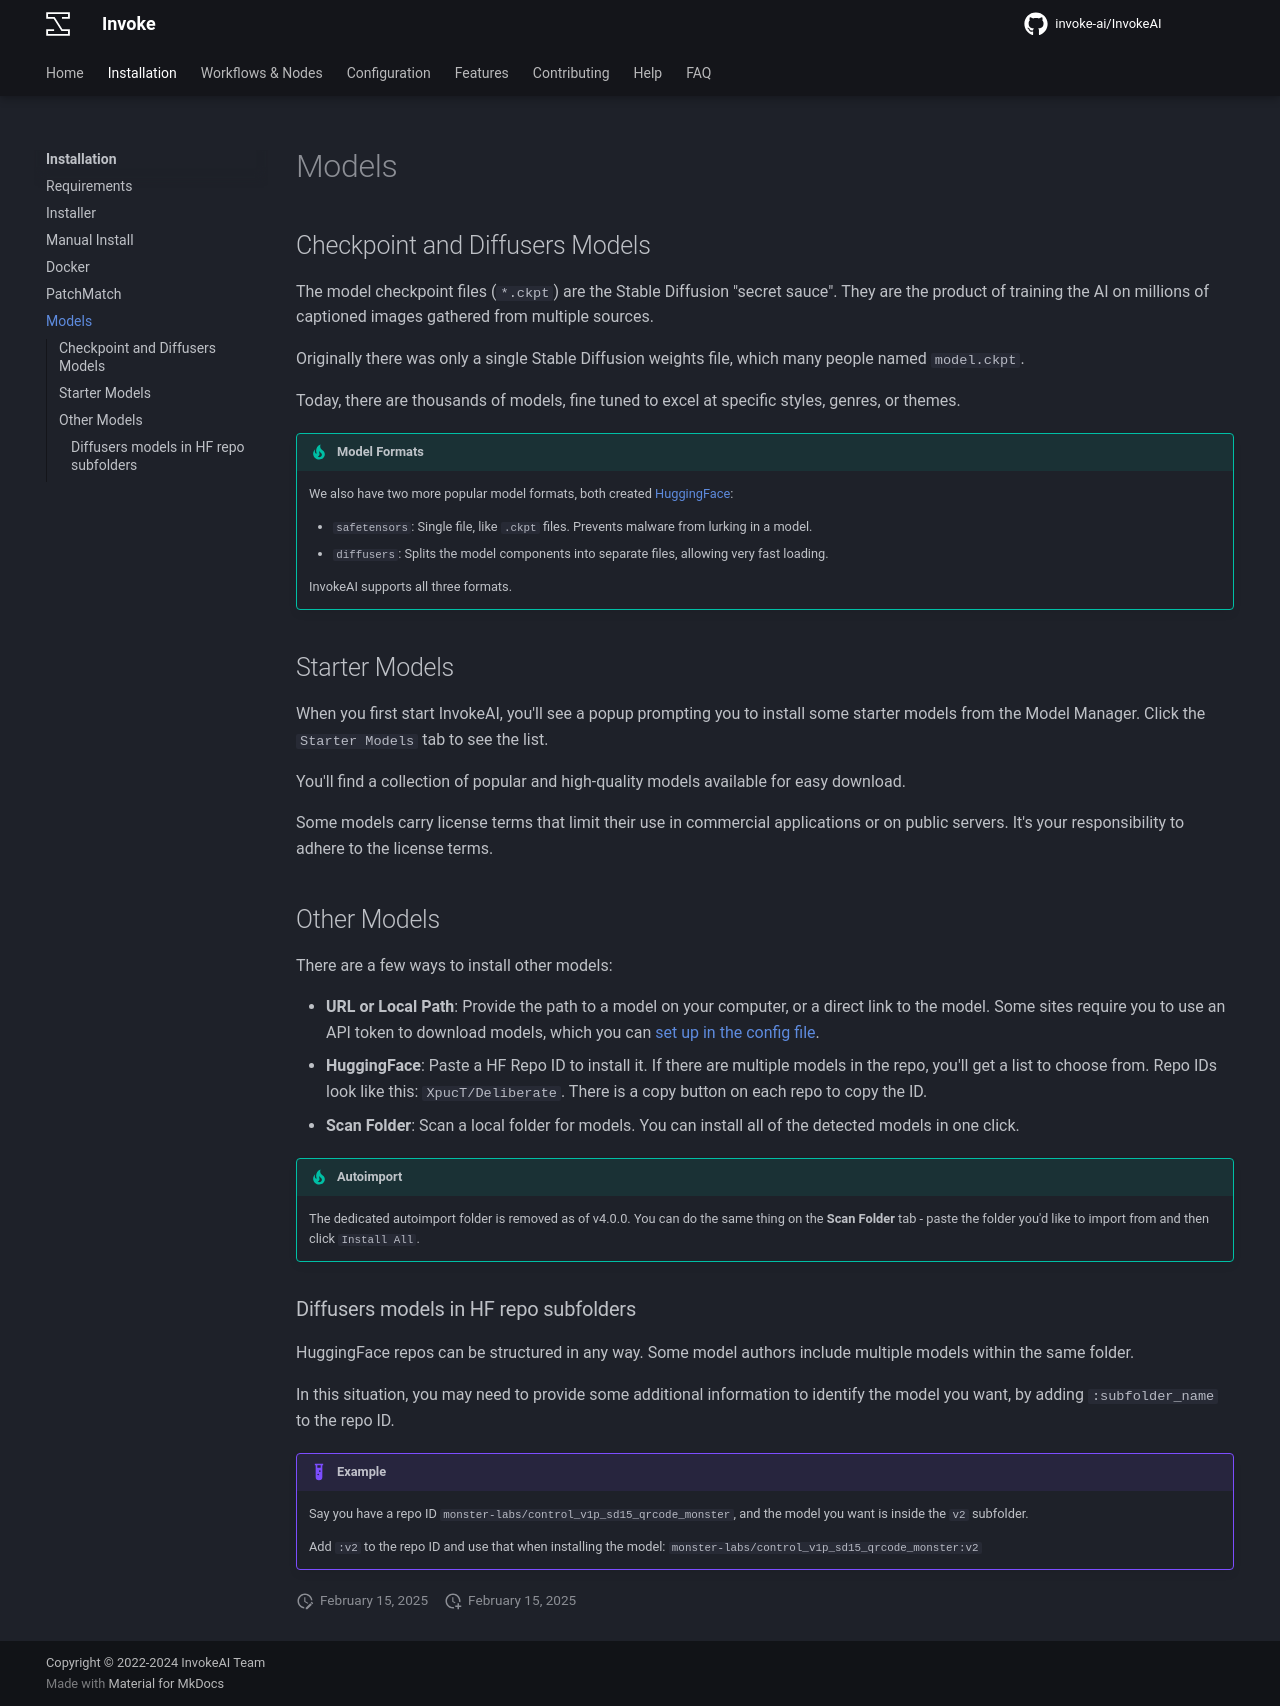

repository: i-huzaifa-arshad/InvokeAI-v5.2.0 · page: installation/models/index.html · generator: mkdocs

# Models

## Checkpoint and Diffusers Models

The model checkpoint files (`*.ckpt`) are the Stable Diffusion "secret sauce". They are the product of training the AI on millions of captioned images gathered from multiple sources.

Originally there was only a single Stable Diffusion weights file, which many people named `model.ckpt`.

Today, there are thousands of models, fine tuned to excel at specific styles, genres, or themes.

!!! tip "Model Formats"

    We also have two more popular model formats, both created [HuggingFace](https://huggingface.co/):

    - `safetensors`: Single file, like `.ckpt` files. Prevents malware from lurking in a model.
    - `diffusers`: Splits the model components into separate files, allowing very fast loading.

    InvokeAI supports all three formats.

## Starter Models

When you first start InvokeAI, you'll see a popup prompting you to install some starter models from the Model Manager. Click the `Starter Models` tab to see the list.

You'll find a collection of popular and high-quality models available for easy download.

Some models carry license terms that limit their use in commercial applications or on public servers. It's your responsibility to adhere to the license terms.

## Other Models

There are a few ways to install other models:

- **URL or Local Path**: Provide the path to a model on your computer, or a direct link to the model. Some sites require you to use an API token to download models, which you can [set up in the config file].
- **HuggingFace**: Paste a HF Repo ID to install it. If there are multiple models in the repo, you'll get a list to choose from. Repo IDs look like this: `XpucT/Deliberate`. There is a copy button on each repo to copy the ID.
- **Scan Folder**: Scan a local folder for models. You can install all of the detected models in one click.

!!! tip "Autoimport"

    The dedicated autoimport folder is removed as of v4.0.0. You can do the same thing on the **Scan Folder** tab - paste the folder you'd like to import from and then click `Install All`.

### Diffusers models in HF repo subfolders

HuggingFace repos can be structured in any way. Some model authors include multiple models within the same folder.

In this situation, you may need to provide some additional information to identify the model you want, by adding `:subfolder_name` to the repo ID.

!!! example

    Say you have a repo ID `monster-labs/control_v1p_sd15_qrcode_monster`, and the model you want is inside the `v2` subfolder.

    Add `:v2` to the repo ID and use that when installing the model: `monster-labs/control_v1p_sd15_qrcode_monster:v2`

[set up in the config file]: ../configuration.md#model-marketplace-api-keys
